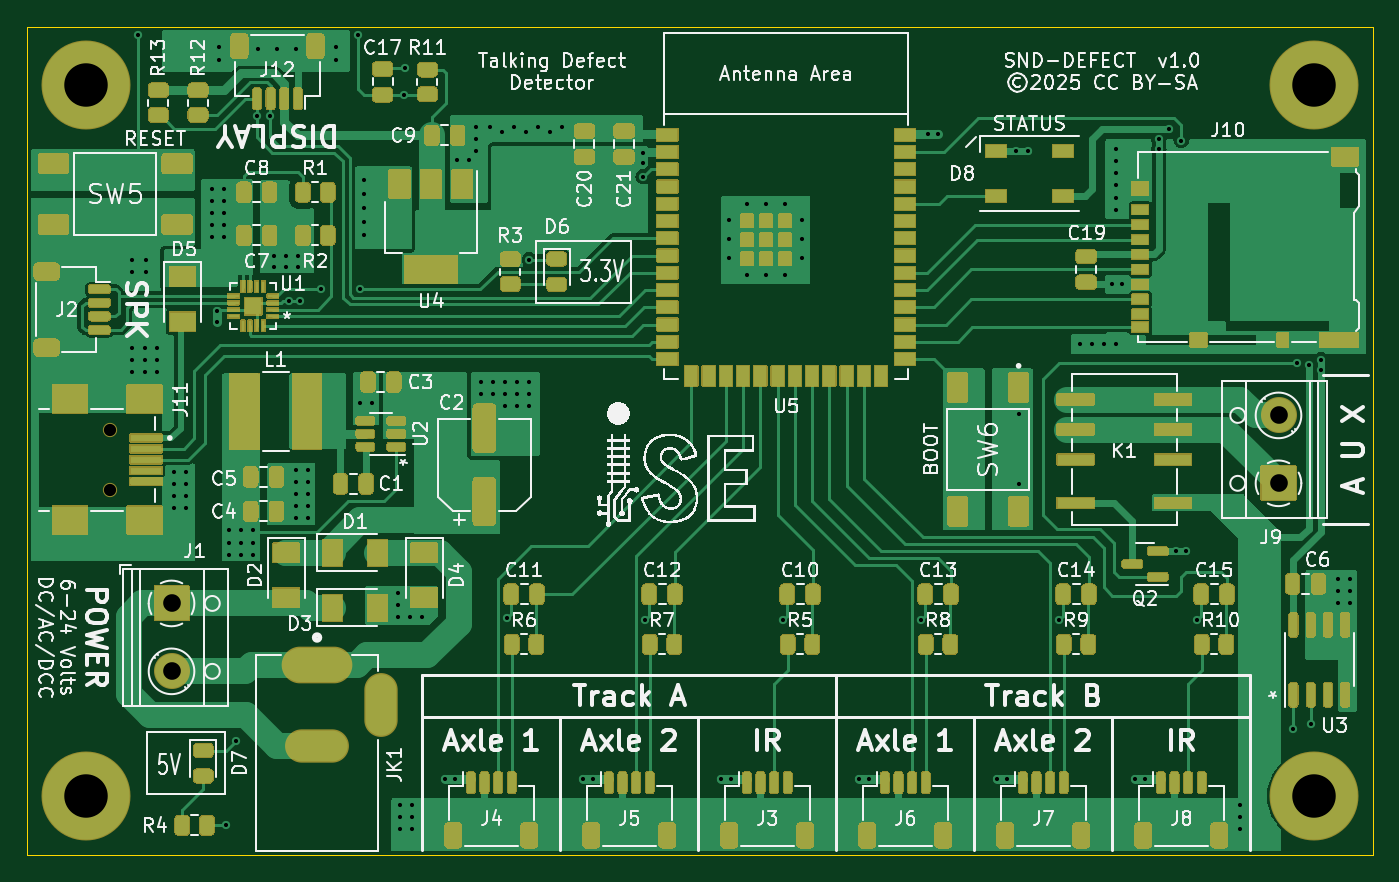
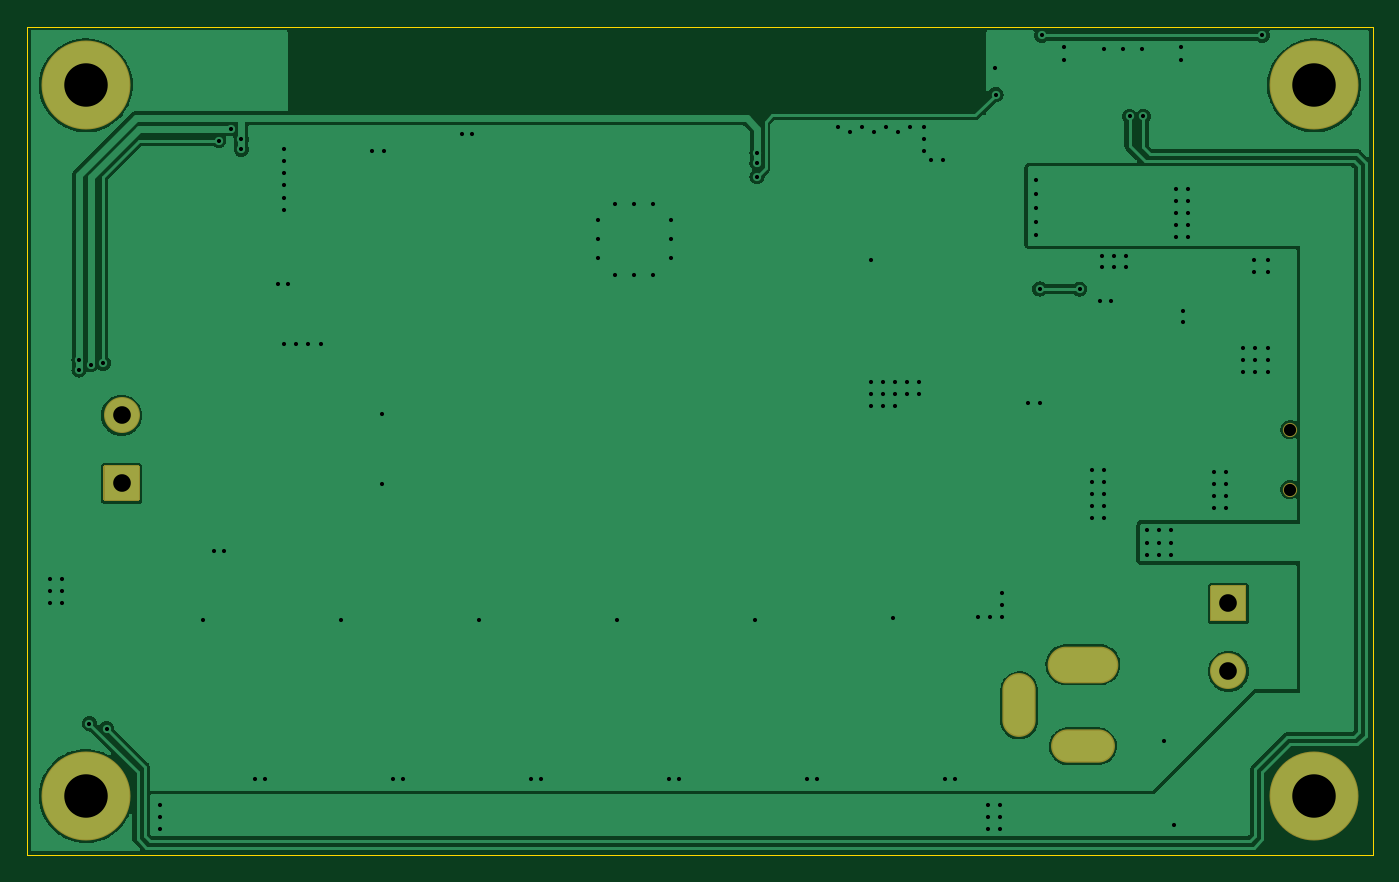
Circuit board: 11 layer files. Board 99.1 x 61.0 mm.
- drill: snd-defect-NPTH.drl (70 bytes)
- drill: snd-defect.drl (3033 bytes)
- bottom_copper: snd-defect.gbl (62773 bytes)
- bottom_silk: snd-defect.gbo (550 bytes)
- paste: snd-defect.gbp (549 bytes)
- bottom_mask: snd-defect.gbs (1670 bytes)
- outline: snd-defect.gm1 (785 bytes)
- top_copper: snd-defect.gtl (122743 bytes)
- top_silk: snd-defect.gto (142569 bytes)
- paste: snd-defect.gtp (51379 bytes)
- top_mask: snd-defect.gts (87576 bytes)

=== drill: snd-defect-NPTH.drl ===
M48
INCH,TZ
T1C0.0354
%
G90
G05
T1
X22400Y-31684
X22400Y-33416
T0
M30

=== drill: snd-defect.drl ===
M48
INCH,TZ
T1C0.0120
T2C0.0394
T3C0.0512
T4C0.1260
%
G90
G05
T1
X23050Y-26750
X23050Y-27100
X23050Y-29300
X23050Y-29650
X23050Y-30000
X23200Y-20250
X23400Y-29300
X23400Y-29650
X23400Y-30000
X23450Y-26750
X23450Y-27100
X23750Y-29300
X23750Y-29650
X23750Y-30000
X24250Y-32900
X24250Y-33250
X24250Y-33600
X24250Y-33950
X24600Y-32900
X24600Y-33250
X24600Y-33600
X24600Y-33950
X25350Y-24700
X25350Y-25050
X25350Y-25400
X25350Y-25750
X25350Y-26100
X25500Y-28250
X25500Y-28550
X25550Y-20600
X25550Y-20950
X25700Y-24700
X25700Y-25050
X25700Y-25400
X25700Y-25750
X25700Y-26100
X25750Y-43150
X25850Y-34600
X25850Y-34950
X25850Y-35300
X26050Y-40700
X26200Y-34600
X26200Y-34950
X26200Y-35300
X26550Y-34600
X26550Y-34950
X26550Y-35300
X26650Y-22600
X26700Y-20650
X27050Y-22600
X27150Y-26650
X27150Y-26950
X27250Y-20650
X27500Y-26650
X27500Y-26950
X27600Y-27950
X27800Y-20650
X27800Y-32850
X27800Y-33200
X27800Y-33550
X27800Y-33900
X27800Y-34250
X27850Y-26650
X27850Y-26950
X27900Y-27950
X28150Y-32850
X28150Y-33200
X28150Y-33550
X28150Y-33900
X28150Y-34250
X28500Y-27600
X28950Y-20600
X28950Y-20950
X29600Y-20250
X29650Y-27600
X29650Y-30900
X29750Y-24450
X29750Y-24850
X29750Y-25250
X29750Y-25650
X29750Y-26050
X30000Y-30900
X30750Y-36400
X30750Y-36750
X30750Y-37100
X30800Y-42550
X30800Y-42900
X30800Y-43250
X30924Y-21974
X30950Y-21200
X31100Y-37100
X31150Y-42550
X31150Y-42900
X31150Y-43250
X31450Y-37100
X32100Y-41800
X32400Y-41800
X32450Y-23850
X32800Y-23850
X33000Y-22900
X33000Y-23250
X33000Y-23600
X33150Y-30300
X33150Y-30650
X33400Y-22900
X33500Y-30300
X33500Y-30650
X33750Y-23050
X33850Y-30300
X33850Y-30650
X33850Y-31000
X33900Y-37150
X34100Y-22900
X34200Y-30300
X34200Y-30650
X34200Y-31000
X34450Y-23050
X34550Y-26750
X34550Y-30300
X34550Y-30650
X34550Y-31000
X34800Y-22900
X35150Y-23050
X35500Y-22900
X36100Y-41800
X36400Y-41800
X37850Y-23650
X37850Y-23950
X37850Y-24350
X37900Y-37200
X40100Y-41800
X40350Y-25600
X40350Y-26150
X40350Y-26700
X40400Y-41800
X40850Y-25150
X40850Y-27200
X41400Y-25150
X41400Y-27200
X41900Y-37200
X41950Y-25150
X41950Y-27200
X42450Y-25600
X42450Y-26150
X42450Y-26700
X44100Y-41800
X44400Y-41800
X45900Y-37200
X46100Y-23100
X46400Y-23100
X48100Y-41800
X48400Y-41800
X48650Y-23600
X48732Y-31218
X48732Y-33268
X49000Y-23600
X49900Y-37200
X50500Y-29200
X50850Y-29200
X51200Y-29200
X51434Y-27466
X51550Y-23550
X51550Y-23900
X51550Y-24250
X51550Y-24600
X51550Y-24950
X51550Y-25300
X51550Y-29200
X51734Y-27466
X52100Y-41800
X52400Y-41800
X52800Y-23250
X52800Y-23550
X53100Y-22950
X53300Y-35200
X53450Y-23300
X53600Y-35200
X53900Y-37200
X55150Y-42550
X55150Y-42900
X55150Y-43250
X56700Y-40350
X56800Y-29750
X57150Y-29800
X57200Y-40200
X57500Y-29650
X57500Y-29950
X58000Y-36000
X58000Y-36350
X58000Y-36700
X58350Y-36000
X58350Y-36350
X58350Y-36700
T3
X24182Y-36716
X24182Y-38684
X56268Y-31266
X56268Y-33234
T4
X21700Y-21700
X21700Y-42300
X57300Y-21700
X57300Y-42300
T2
G00X28892Y-38491
M15
G01X27908Y-38491
M16
G05
G00X28794Y-40853
M15
G01X28006Y-40853
M16
G05
G00X30250Y-39278
M15
G01X30250Y-40066
M16
G05
T0
M30

=== bottom_copper: snd-defect.gbl (62773 bytes, source omitted) ===
=== bottom_silk: snd-defect.gbo ===
G04 #@! TF.GenerationSoftware,KiCad,Pcbnew,6.0.11-2627ca5db0~126~ubuntu22.04.1*
G04 #@! TF.CreationDate,2025-05-31T21:30:08-06:00*
G04 #@! TF.ProjectId,snd-defect,736e642d-6465-4666-9563-742e6b696361,rev?*
G04 #@! TF.SameCoordinates,Original*
G04 #@! TF.FileFunction,Legend,Bot*
G04 #@! TF.FilePolarity,Positive*
%FSLAX46Y46*%
G04 Gerber Fmt 4.6, Leading zero omitted, Abs format (unit mm)*
G04 Created by KiCad (PCBNEW 6.0.11-2627ca5db0~126~ubuntu22.04.1) date 2025-05-31 21:30:08*
%MOMM*%
%LPD*%
G01*
G04 APERTURE LIST*
G04 APERTURE END LIST*
M02*

=== paste: snd-defect.gbp ===
G04 #@! TF.GenerationSoftware,KiCad,Pcbnew,6.0.11-2627ca5db0~126~ubuntu22.04.1*
G04 #@! TF.CreationDate,2025-05-31T21:30:08-06:00*
G04 #@! TF.ProjectId,snd-defect,736e642d-6465-4666-9563-742e6b696361,rev?*
G04 #@! TF.SameCoordinates,Original*
G04 #@! TF.FileFunction,Paste,Bot*
G04 #@! TF.FilePolarity,Positive*
%FSLAX46Y46*%
G04 Gerber Fmt 4.6, Leading zero omitted, Abs format (unit mm)*
G04 Created by KiCad (PCBNEW 6.0.11-2627ca5db0~126~ubuntu22.04.1) date 2025-05-31 21:30:08*
%MOMM*%
%LPD*%
G01*
G04 APERTURE LIST*
G04 APERTURE END LIST*
M02*

=== bottom_mask: snd-defect.gbs ===
G04 #@! TF.GenerationSoftware,KiCad,Pcbnew,6.0.11-2627ca5db0~126~ubuntu22.04.1*
G04 #@! TF.CreationDate,2025-05-31T21:30:08-06:00*
G04 #@! TF.ProjectId,snd-defect,736e642d-6465-4666-9563-742e6b696361,rev?*
G04 #@! TF.SameCoordinates,Original*
G04 #@! TF.FileFunction,Soldermask,Bot*
G04 #@! TF.FilePolarity,Negative*
%FSLAX46Y46*%
G04 Gerber Fmt 4.6, Leading zero omitted, Abs format (unit mm)*
G04 Created by KiCad (PCBNEW 6.0.11-2627ca5db0~126~ubuntu22.04.1) date 2025-05-31 21:30:08*
%MOMM*%
%LPD*%
G01*
G04 APERTURE LIST*
%ADD10C,2.652400*%
%ADD11C,1.052400*%
%ADD12C,6.552400*%
%ADD13O,5.204000X2.704000*%
%ADD14O,4.704000X2.454000*%
%ADD15O,2.454000X4.704000*%
G04 APERTURE END LIST*
G36*
G01*
X144170999Y-85741195D02*
X141670999Y-85741195D01*
G75*
G02*
X141594799Y-85664995I0J76200D01*
G01*
X141594799Y-83164995D01*
G75*
G02*
X141670999Y-83088795I76200J0D01*
G01*
X144170999Y-83088795D01*
G75*
G02*
X144247199Y-83164995I0J-76200D01*
G01*
X144247199Y-85664995D01*
G75*
G02*
X144170999Y-85741195I-76200J0D01*
G01*
G37*
D10*
X142920999Y-79414995D03*
D11*
X56896000Y-80477000D03*
X56896000Y-84877000D03*
D12*
X145542000Y-55118000D03*
D13*
X72136000Y-97767000D03*
D14*
X72136000Y-103767000D03*
D15*
X76836000Y-100767000D03*
D12*
X145542000Y-107442000D03*
G36*
G01*
X60172001Y-91931805D02*
X62672001Y-91931805D01*
G75*
G02*
X62748201Y-92008005I0J-76200D01*
G01*
X62748201Y-94508005D01*
G75*
G02*
X62672001Y-94584205I-76200J0D01*
G01*
X60172001Y-94584205D01*
G75*
G02*
X60095801Y-94508005I0J76200D01*
G01*
X60095801Y-92008005D01*
G75*
G02*
X60172001Y-91931805I76200J0D01*
G01*
G37*
D10*
X61422001Y-98258005D03*
D12*
X55118000Y-107442000D03*
X55118000Y-55118000D03*
M02*

=== outline: snd-defect.gm1 ===
G04 #@! TF.GenerationSoftware,KiCad,Pcbnew,6.0.11-2627ca5db0~126~ubuntu22.04.1*
G04 #@! TF.CreationDate,2025-05-31T21:30:08-06:00*
G04 #@! TF.ProjectId,snd-defect,736e642d-6465-4666-9563-742e6b696361,rev?*
G04 #@! TF.SameCoordinates,Original*
G04 #@! TF.FileFunction,Profile,NP*
%FSLAX46Y46*%
G04 Gerber Fmt 4.6, Leading zero omitted, Abs format (unit mm)*
G04 Created by KiCad (PCBNEW 6.0.11-2627ca5db0~126~ubuntu22.04.1) date 2025-05-31 21:30:08*
%MOMM*%
%LPD*%
G01*
G04 APERTURE LIST*
G04 #@! TA.AperFunction,Profile*
%ADD10C,0.100000*%
G04 #@! TD*
G04 APERTURE END LIST*
D10*
X50800000Y-111760000D02*
X149860000Y-111760000D01*
X50800000Y-50800000D02*
X149860000Y-50800000D01*
X149860000Y-50800000D02*
X149860000Y-111760000D01*
X50800000Y-111760000D02*
X50800000Y-50800000D01*
M02*

=== top_copper: snd-defect.gtl (122743 bytes, source omitted) ===
=== top_silk: snd-defect.gto (142569 bytes, source omitted) ===
=== paste: snd-defect.gtp (51379 bytes, source omitted) ===
=== top_mask: snd-defect.gts (87576 bytes, source omitted) ===
